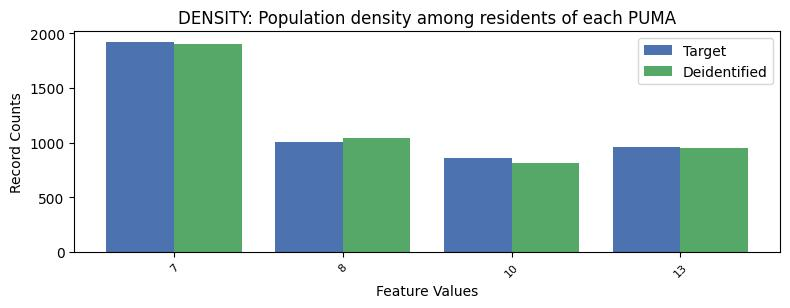

Data behind this chart, as committed beside it:
, DENSITY, count_target, count_deidentified
0, 7, 1922, 1899
1, 8, 1002, 1038
2, 13, 963, 954
3, 10, 855, 811
